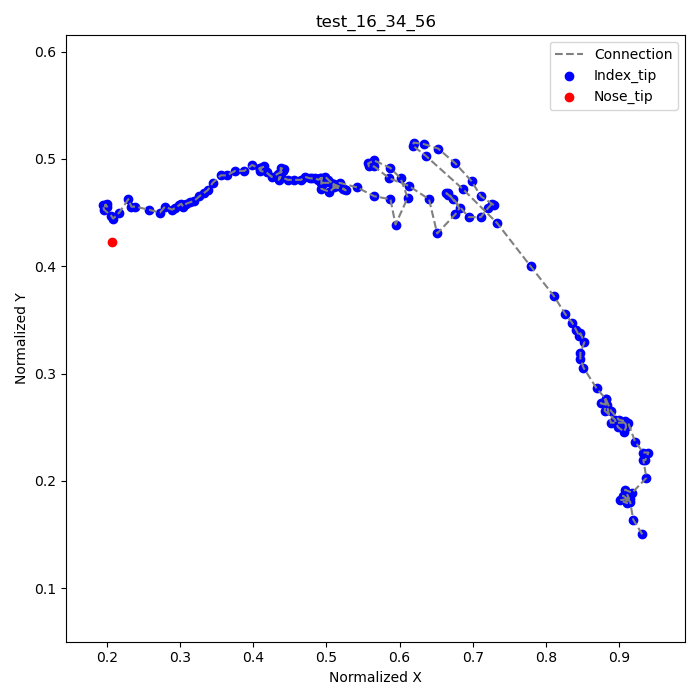

Values plotted in this chart, from the file beside it:
frame, index_tip_x, index_tip_y, nose_tip_x, nose_tip_y
12, 0.9319, 0.15, 0.2069, 0.4222
13, 0.9194, 0.1639, , 
14, 0.9153, 0.1806, , 
15, 0.9056, 0.1861, , 
16, 0.9111, 0.1833, , 
17, 0.9153, 0.1833, , 
18, 0.9014, 0.1819, , 
19, 0.9111, 0.1792, , 
20, 0.9083, 0.1833, , 
21, 0.9139, 0.1833, , 
22, 0.9083, 0.1917, , 
23, 0.9181, 0.1889, , 
24, 0.9375, 0.2028, , 
25, 0.9333, 0.2194, , 
26, 0.9361, 0.2194, , 
27, 0.9403, 0.2264, , 
28, 0.9333, 0.2264, , 
29, 0.9222, 0.2361, , 
30, 0.9125, 0.2542, , 
31, 0.8889, 0.2542, , 
32, 0.8833, 0.2708, , 
33, 0.875, 0.2722, , 
34, 0.8819, 0.2764, , 
35, 0.8806, 0.2653, , 
36, 0.8944, 0.2569, , 
37, 0.8986, 0.25, , 
38, 0.9069, 0.2458, , 
39, 0.9097, 0.25, , 
40, 0.9083, 0.2556, , 
41, 0.9, 0.2569, , 
42, 0.8889, 0.2653, , 
43, 0.8819, 0.2764, , 
44, 0.8694, 0.2861, , 
45, 0.8514, 0.3056, , 
46, 0.8472, 0.3139, , 
47, 0.8472, 0.3194, , 
48, 0.8528, 0.3292, , 
49, 0.8472, 0.3375, , 
50, 0.8458, 0.3347, , 
51, 0.8417, 0.3403, , 
52, 0.8361, 0.3472, , 
53, 0.8264, 0.3556, , 
54, 0.8111, 0.3722, , 
55, 0.7792, 0.4, , 
56, 0.7333, 0.4403, , 
57, 0.6861, 0.4722, , 
58, 0.6361, 0.5028, , 
59, 0.6181, 0.5125, , 
60, 0.6194, 0.5153, , 
61, 0.6333, 0.5139, , 
62, 0.6528, 0.5097, , 
63, 0.6764, 0.4958, , 
64, 0.6986, 0.4792, , 
65, 0.7111, 0.4653, , 
66, 0.7292, 0.4569, , 
67, 0.7264, 0.4583, , 
68, 0.7208, 0.4542, , 
69, 0.7111, 0.4458, , 
70, 0.6944, 0.4458, , 
71, 0.6736, 0.4625, , 
... 91 more rows
